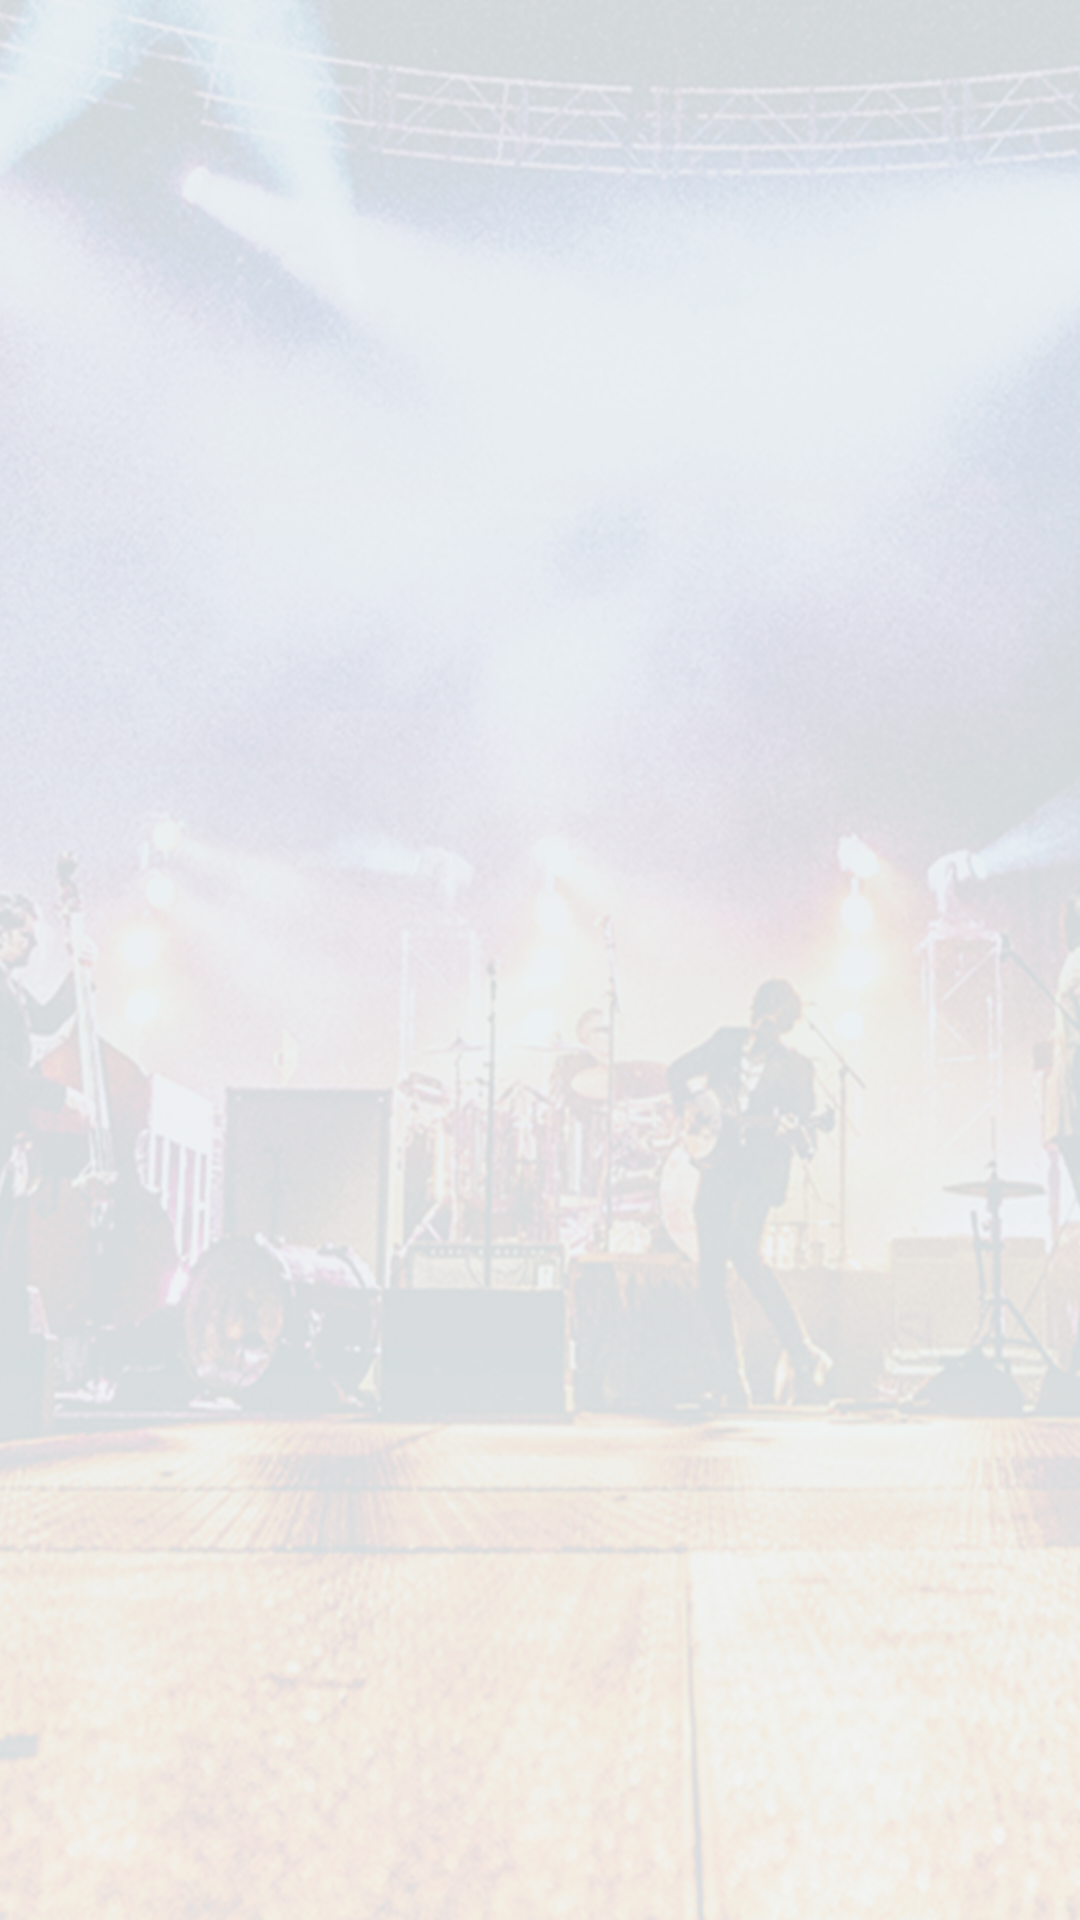

Android layout source for this screen:
<!-- AndroidManifest.xml: application theme AppTheme.NoActionBar -->
<!-- res/layout/fragment_message_notifi_list.xml -->
<?xml version="1.0" encoding="utf-8"?>
<RelativeLayout
        xmlns:android="http://schemas.android.com/apk/res/android"
        android:layout_width="match_parent"
        android:layout_height="match_parent"
        android:background="@drawable/splash">

    <android.support.v7.widget.RecyclerView
            android:id="@+id/recycler_view_message_chat_list"
            android:layout_width="match_parent"
            android:layout_height="match_parent"
            android:layout_margin="@dimen/dimens_10dp"/>
    <TextView
            android:text="No Message Chat"
            android:layout_width="match_parent"
            android:layout_height="match_parent"
            android:gravity="center"
            android:textStyle="bold"
            android:visibility="gone"
            android:textSize="@dimen/text_20"
            android:textColor="@color/colorWhite"
            android:id="@+id/textView_empty"/>


</RelativeLayout>
<!-- resources referenced by this layout -->
<resources>
  <color name="colorWhite">#FFFFFF</color>
  <dimen name="dimens_10dp">10dp</dimen>
  <dimen name="text_20">20sp</dimen>
  <!-- drawable splash: png bitmap (drawable-hdpi, 401227 bytes) -->
  <style name="AppTheme.NoActionBar">
          <item name="windowActionBar">false</item>
          <item name="windowNoTitle">true</item>
  
      </style>
</resources>
